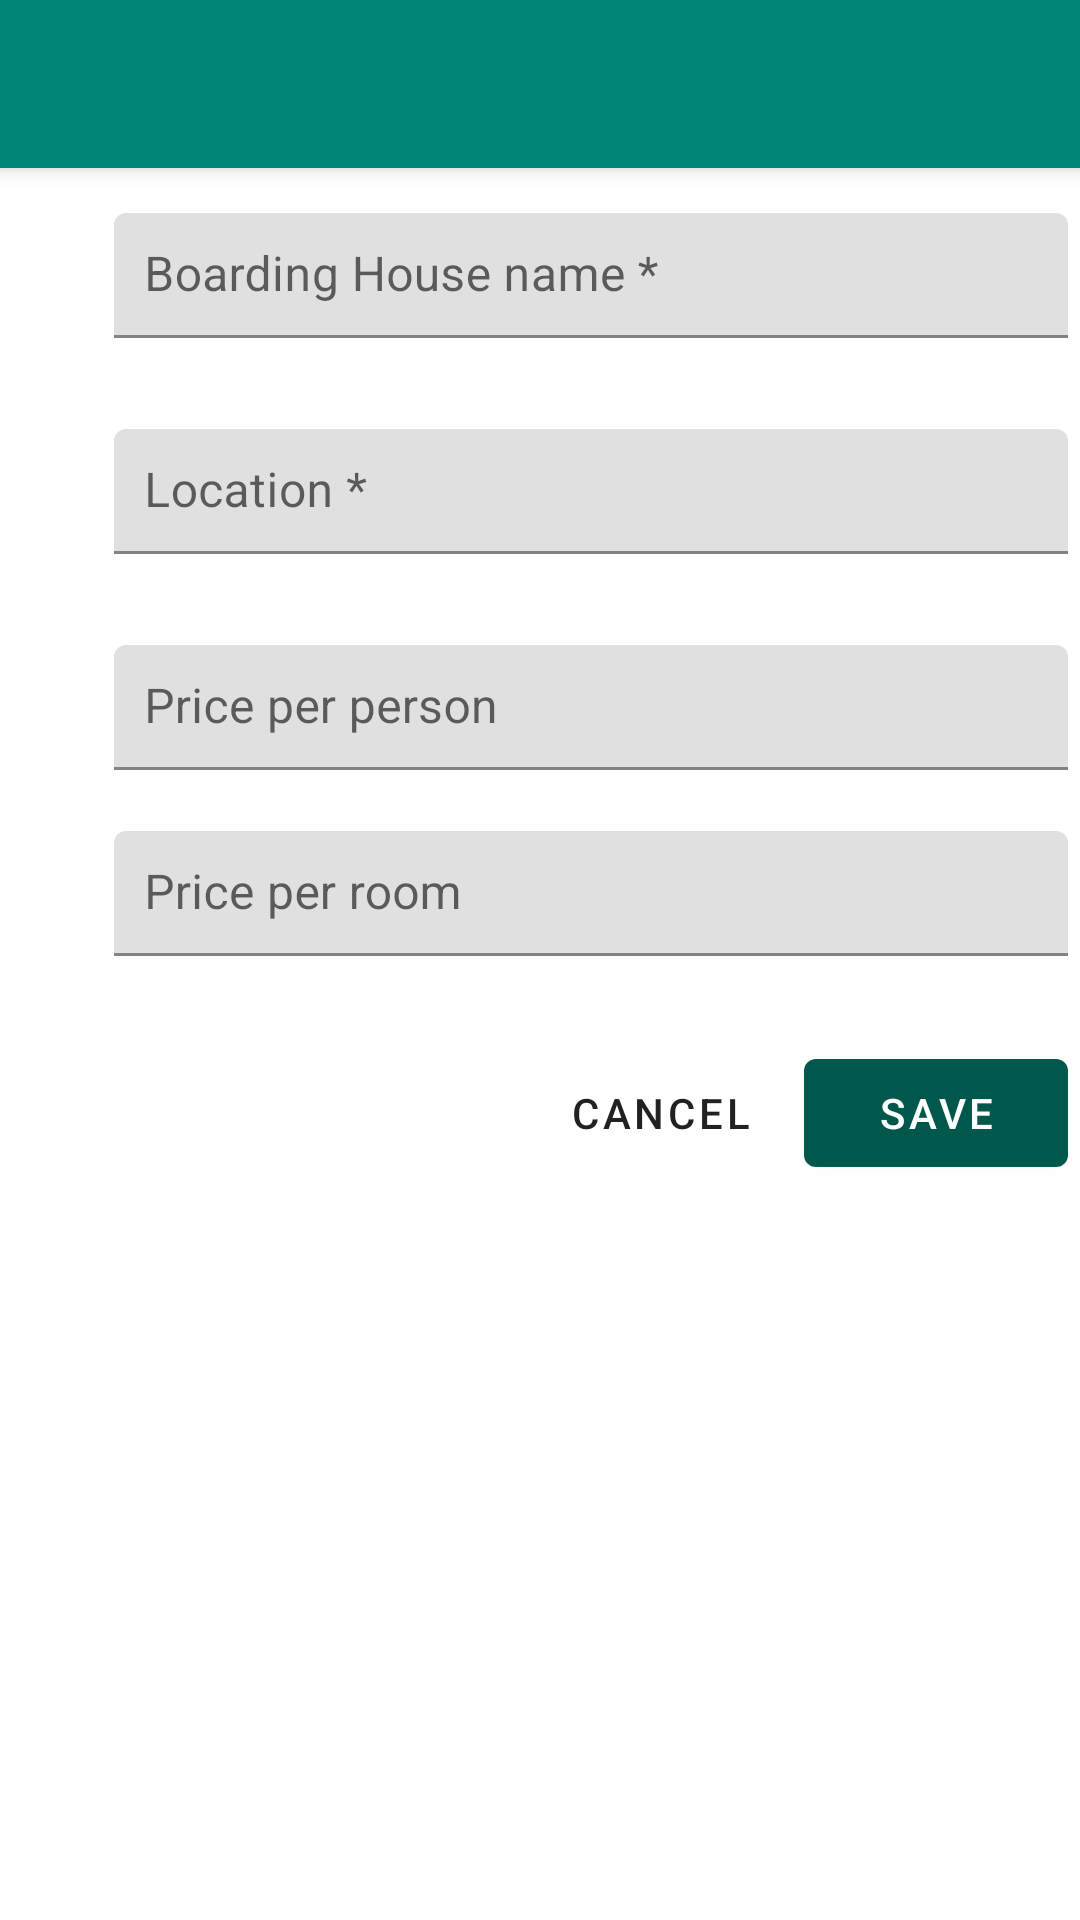

Here is an Android app screen rendered from its layout file. Give the layout XML and the strings, colors and styles it references.
<!-- AndroidManifest.xml: application theme AppTheme -->
<!-- res/layout/activity_update_boarding_house.xml -->
<?xml version="1.0" encoding="utf-8"?>
<RelativeLayout xmlns:android="http://schemas.android.com/apk/res/android"
    xmlns:app="http://schemas.android.com/apk/res-auto"
    xmlns:tools="http://schemas.android.com/tools"
    android:layout_width="match_parent"
    android:layout_height="match_parent"
    tools:context=".admin.UpdateBoardingHouse">

    <include
        android:id="@+id/toolbar_update_bh"
        layout="@layout/toolbar_default"
        android:layout_width="match_parent"
        android:layout_height="wrap_content"
        android:layout_alignParentTop="true" />

    <ScrollView
        android:layout_width="fill_parent"
        android:layout_height="match_parent"
        android:layout_below="@id/toolbar_update_bh"
        android:layout_marginTop="15dp">

        <RelativeLayout
            android:layout_width="match_parent"
            android:layout_height="match_parent">

            <LinearLayout
                android:id="@+id/layout_bHouse_name"
                android:layout_width="match_parent"
                android:layout_height="wrap_content"
                android:layout_marginBottom="10dp"
                android:orientation="horizontal">

                <ImageView
                    android:id="@+id/icon_bh_name"
                    android:layout_width="30dp"
                    android:layout_height="30dp"
                    android:layout_marginLeft="4dp"/>

                <android.support.design.widget.TextInputLayout
                    android:id="@+id/text_layout_update_bh_name"
                    android:layout_width="match_parent"
                    android:layout_height="wrap_content"
                    android:layout_marginLeft="4dp"
                    android:layout_marginRight="4dp"
                    app:errorEnabled="true"
                    app:hintTextAppearance="@style/TextAppearance.iStay.TextInputLayout.HintText">

                    <android.support.design.widget.TextInputEditText
                        android:layout_width="match_parent"
                        android:layout_height="wrap_content"
                        android:hint="Boarding House name *"
                        android:inputType="textAutoComplete"
                        android:padding="10dp"
                        android:textSize="16sp" />
                </android.support.design.widget.TextInputLayout>

            </LinearLayout>

            <LinearLayout
                android:id="@+id/layout_bHouse_location"
                android:layout_width="match_parent"
                android:layout_height="wrap_content"
                android:layout_below="@id/layout_bHouse_name"
                android:layout_marginBottom="10dp"
                android:orientation="horizontal">

                <ImageView
                    android:id="@+id/icon_bh_location"
                    android:layout_width="30dp"
                    android:layout_height="30dp"
                    android:layout_marginLeft="4dp"/>

                <android.support.design.widget.TextInputLayout
                    android:id="@+id/text_layout_update_bh_location"
                    android:layout_width="match_parent"
                    android:layout_height="wrap_content"
                    android:layout_marginLeft="4dp"
                    android:layout_marginRight="4dp"
                    app:errorEnabled="true"
                    app:hintTextAppearance="@style/TextAppearance.iStay.TextInputLayout.HintText">

                    <android.support.design.widget.TextInputEditText
                        android:layout_width="match_parent"
                        android:layout_height="wrap_content"
                        android:hint="Location *"
                        android:inputType="text"
                        android:padding="10dp"
                        android:textSize="16sp" />
                </android.support.design.widget.TextInputLayout>

            </LinearLayout>

            <LinearLayout
                android:id="@+id/layout_bHouse_person_price"
                android:layout_width="match_parent"
                android:layout_height="wrap_content"
                android:layout_below="@+id/layout_bHouse_location"
                android:orientation="horizontal">

                <ImageView
                    android:layout_width="30dp"
                    android:layout_height="30dp"
                    android:layout_marginLeft="4dp"/>

                <android.support.design.widget.TextInputLayout
                    android:id="@+id/text_layout_update_bh_price_per_person"
                    android:layout_width="match_parent"
                    android:layout_height="wrap_content"
                    android:layout_marginLeft="4dp"
                    android:layout_marginRight="4dp"
                    app:errorEnabled="true"
                    app:hintTextAppearance="@style/TextAppearance.iStay.TextInputLayout.HintText">

                    <android.support.design.widget.TextInputEditText
                        android:layout_width="match_parent"
                        android:layout_height="wrap_content"
                        android:hint="Price per person"
                        android:inputType="numberDecimal"
                        android:padding="10dp"
                        android:textSize="16sp" />
                </android.support.design.widget.TextInputLayout>

            </LinearLayout>


            <LinearLayout
                android:id="@+id/layout_bHouse_room_price"
                android:layout_width="match_parent"
                android:layout_height="wrap_content"
                android:layout_below="@+id/layout_bHouse_person_price"
                android:orientation="horizontal">

                <ImageView
                    android:id="@+id/icon_bh_price"
                    android:layout_width="30dp"
                    android:layout_height="30dp"
                    android:layout_marginLeft="4dp"/>

                <android.support.design.widget.TextInputLayout
                    android:id="@+id/text_layout_update_bh_price_per_room"
                    android:layout_width="match_parent"
                    android:layout_height="wrap_content"
                    android:layout_marginLeft="4dp"
                    android:layout_marginRight="4dp"
                    app:errorEnabled="true"
                    app:hintTextAppearance="@style/TextAppearance.iStay.TextInputLayout.HintText">

                    <android.support.design.widget.TextInputEditText
                        android:layout_width="match_parent"
                        android:layout_height="wrap_content"
                        android:hint="Price per room"
                        android:inputType="numberDecimal"
                        android:padding="10dp" />
                </android.support.design.widget.TextInputLayout>
            </LinearLayout>


            <android.support.design.button.MaterialButton
                android:id="@+id/btnSaveBHUpdate"
                style="@style/Widget.iStay.Button"
                android:layout_width="wrap_content"
                android:layout_height="wrap_content"
                android:layout_below="@id/layout_bHouse_room_price"
                android:layout_alignParentRight="true"
                android:layout_marginTop="8dp"
                android:layout_marginRight="4dp"
                android:elevation="4dp"
                android:text="save" />

            <android.support.design.button.MaterialButton
                android:id="@+id/btnCancelBHUpdate"
                style="@style/Widget.iStay.Button.TextButton"
                android:layout_width="wrap_content"
                android:layout_height="wrap_content"
                android:layout_below="@id/layout_bHouse_room_price"
                android:layout_marginTop="8dp"
                android:layout_marginRight="4dp"
                android:layout_toLeftOf="@id/btnSaveBHUpdate"
                android:text="cancel" />


        </RelativeLayout>


    </ScrollView>

</RelativeLayout>
<!-- res/layout/toolbar_default.xml (included above) -->
<?xml version="1.0" encoding="utf-8"?>
<android.support.v7.widget.Toolbar xmlns:android="http://schemas.android.com/apk/res/android"
    xmlns:app="http://schemas.android.com/apk/res-auto"
    android:id="@+id/istayToolbar"
    android:layout_width="match_parent"
    android:layout_height="wrap_content"
    android:background="@color/colorPrimary"
    android:elevation="4dp"
    android:minHeight="?attr/actionBarSize"
    android:theme="@style/ToolbarTheme"
    app:popupTheme="@style/ThemeOverlay.AppCompat.Dark.ActionBar"
    app:titleTextAppearance="@style/Toolbar.TitleText">

</android.support.v7.widget.Toolbar>
<!-- resources referenced by this layout -->
<resources>
  <color name="colorPrimary">#008577</color>
  <style name="TextAppearance.iStay.TextInputLayout.HintText" parent="TextAppearance.MaterialComponents.Subtitle2">
          <item name="android:textSize">12sp</item>
          <item name="android:textColor">?android:attr/textColorPrimary</item>
      </style>
  <style name="Toolbar.TitleText" parent="TextAppearance.Widget.AppCompat.Toolbar.Title">
          <item name="android:textSize">18sp</item>
      </style>
  <style name="ToolbarTheme" parent="@style/ThemeOverlay.AppCompat.Dark.ActionBar">
          <item name="android:textColorPrimary">@android:color/white</item>
      </style>
  <style name="Widget.iStay.Button" parent="Widget.MaterialComponents.Button">
          <item name="android:textColor">@android:color/white</item>
          <item name="backgroundTint">?attr/colorPrimaryDark</item>
      </style>
  <style name="Widget.iStay.Button.TextButton" parent="Widget.MaterialComponents.Button.TextButton">
          <item name="android:background">@drawable/custom_button_border</item>
          <item name="android:textColor">?android:attr/textColorPrimary</item>
      </style>
  <style name="AppTheme" parent="Theme.MaterialComponents.Light.NoActionBar">
          
          <item name="colorPrimary">@color/colorPrimary</item>
          <item name="colorPrimaryDark">@color/colorPrimaryDark</item>
          <item name="colorAccent">@color/colorAccent</item>
  
          <item name="windowActionModeOverlay">true</item>
          <item name="actionModeStyle">@style/myActionModeStyle</item>
  
      </style>
  <!-- drawable custom_button_border (drawable) -->
  <?xml version="1.0" encoding="utf-8"?>
  <shape xmlns:android="http://schemas.android.com/apk/res/android">
      <stroke
          android:width="1dp"
          android:color="@color/custom_icon_color">
      </stroke>
      <corners android:radius="2dp"></corners>
  </shape>
  <color name="colorPrimaryDark">#00574B</color>
  <color name="colorAccent">#D81B60</color>
  <style name="myActionModeStyle" parent="Widget.AppCompat.ActionMode">
          <item name="background">@color/colorPrimary</item>
      </style>
  <color name="custom_icon_color">@android:color/darker_gray</color>
</resources>
